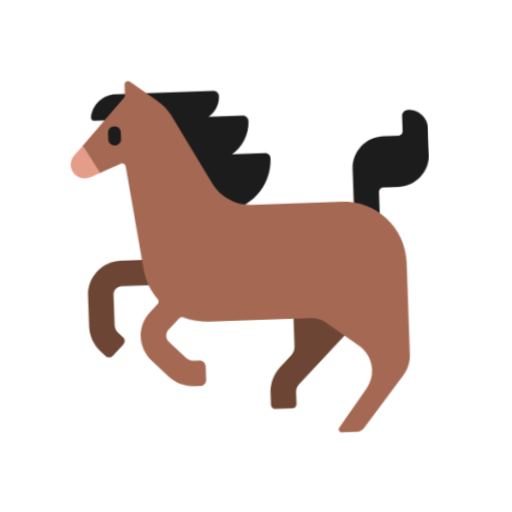
t = 0.00 s
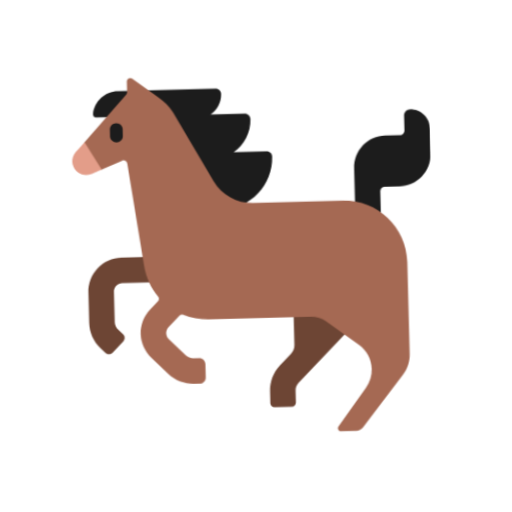
t = 0.40 s
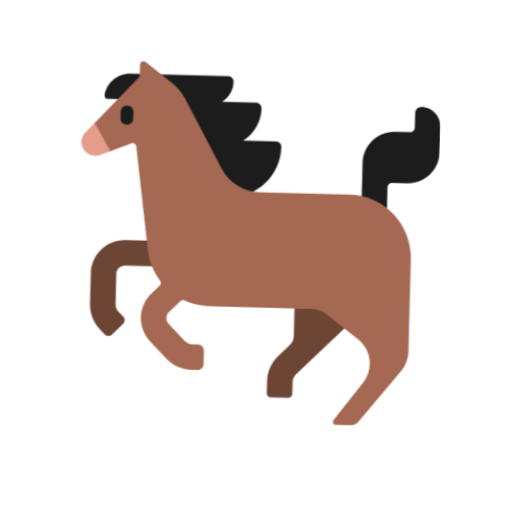
t = 1.20 s
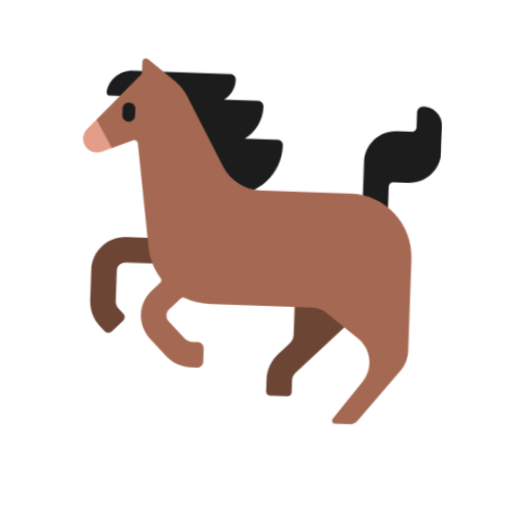
t = 1.60 s
t = 2.00 s: frame unchanged from t = 1.20 s, image omitted
t = 2.80 s: frame unchanged from t = 0.40 s, image omitted

The animated SVG that drew these frames (rendered in a browser with its animation timeline set to each time). Animation: 1 CSS @keyframes rule; one cycle of 3.20 s, repeats indefinitely.

<svg xmlns="http://www.w3.org/2000/svg" viewBox="0 0 320 320" role="img"><title>horse</title><style>@media(prefers-reduced-motion:no-preference){.art{transform-origin:160px 210px;animation:float 3.2s ease-in-out infinite}@keyframes float{0%,100%{transform:translateY(0) rotate(-2deg)}50%{transform:translateY(-9px) rotate(2deg)}}}</style><g class="art"><svg viewBox="0 0 32 32" fill="none" xmlns="http://www.w3.org/2000/svg" x="32" y="32" width="256" height="256">
<path d="M8.98608 5.28838H7.59613V2.99713H13.3337C13.569 2.99713 13.76 3.18838 13.76 3.42401C13.7596 4.08666 13.4146 4.66834 12.8948 4.99896H15.5625C15.8034 4.99896 15.9981 5.19459 15.9981 5.43521C15.9985 6.5066 15.4516 7.44985 14.6219 8.00018H17.2045C17.4323 8.00018 17.6165 8.18518 17.6165 8.41268C17.6171 10.6289 15.8234 12.4252 13.6102 12.4252H10.9852V8.50959H8.98608V5.28838Z" fill="#1C1C1C"/>
<path d="M28.0025 6.6477V5.4852C28.0025 5.21707 28.2197 4.99957 28.4874 4.99957C29.3225 4.99957 29.9996 5.6777 29.9996 6.51395V8.5027C29.9996 9.88332 28.8818 11.0027 27.5032 11.0027H26.3492C26.1526 11.0027 25.9934 11.1621 25.9934 11.3589V16.0002H23.9962V9.50395C23.9962 8.12332 25.114 7.00395 26.4927 7.00395H27.6467C27.8433 7.00395 28.0025 6.84457 28.0025 6.6477Z" fill="#1C1C1C"/>
<path d="M3.71346 4.72456C3.85076 3.75018 4.68708 3.00018 5.69816 3.00018H7.4663C7.4663 4.10893 6.56881 5.00768 5.46162 5.00768H3.95499C3.80458 5.00768 3.69223 4.87331 3.71346 4.72456Z" fill="#1C1C1C"/>
<path d="M18.9758 23.1746V15.3865L23.1249 15.2252V22.254L23.1006 22.2627L19.226 26.1427C19.0663 26.3033 18.9764 26.5202 18.9764 26.7465V27.684C18.9764 27.859 18.8347 28.0002 18.6606 28.0002H17.2944C17.1196 28.0002 16.9786 27.8583 16.9786 27.684V26.7465C16.9786 25.9846 17.275 25.2677 17.813 24.729L18.6949 23.8508C18.8747 23.6715 18.9758 23.4283 18.9758 23.1746Z" fill="#6D4534"/>
<path d="M4.21463 23.4171C4.36317 23.5658 4.60408 23.5658 4.75263 23.4171L5.62577 22.5415C5.77431 22.3927 5.77431 22.1515 5.62577 22.0027L5.23445 21.6108C5.07842 21.454 4.99042 21.2415 4.99042 21.0202V18.6615C4.99042 18.2952 5.28687 17.999 5.65199 17.999H12.9885V15.999H5.65199C4.18343 15.999 2.99323 17.1908 2.99323 18.6615V21.0202C2.99323 21.7777 3.28781 22.4896 3.82268 23.0252L4.21463 23.4171Z" fill="#6D4534"/>
<path d="M16.0105 12.0002H23.05C25.7637 12.0002 27.9631 14.2027 27.9631 16.9202V24.0996C27.9631 24.6827 27.7646 25.2483 27.4008 25.704L24.1666 29.7521C24.0417 29.909 23.852 30.0002 23.6517 30.0002H22.4346C22.2436 30.0002 22.135 29.7821 22.2493 29.629L24.488 26.6402C24.7994 26.2246 24.9673 25.7196 24.9673 25.2002C24.9673 24.4446 24.6122 23.7333 24.0087 23.2802L21.4959 21.3933C21.1564 21.1383 20.7433 21.0002 20.3188 21.0002H12.3145C11.6192 21.0002 10.9545 20.8558 10.3497 20.594C10.2518 20.5521 10.1382 20.574 10.0627 20.6496L9.18326 21.5302C9.0522 21.6621 8.98292 21.8396 8.99041 22.0271C8.9979 22.199 9.07716 22.3602 9.19886 22.4821L10.4615 23.7558C10.6181 23.9121 10.8303 24.0002 11.0513 24.0002H11.5075C11.7715 24.0002 11.9856 24.2146 11.9856 24.479V25.5215C11.9856 25.7858 11.7715 26.0002 11.5075 26.0002H11.0513C10.2948 26.0002 9.58395 25.7052 9.04907 25.1696L7.80395 23.914C7.29716 23.4058 6.99384 22.7215 6.99259 22.0033C6.99134 21.2902 7.26845 20.6196 7.7715 20.1158L8.41309 19.4733C8.50734 19.379 8.51483 19.229 8.43182 19.1246C7.8932 18.4471 7.52559 17.6227 7.40014 16.7115L6.29045 8.66708C6.26362 8.4752 6.06452 8.35958 5.8854 8.43208L4.23674 9.09729L2.5 8.5L2.97298 6.94618L6.34226 3.29458C6.39156 3.24145 6.4184 3.17208 6.4184 3.1002V2.2702C6.4184 2.05708 6.65369 1.92833 6.83282 2.0427L8.84873 3.55333C9.31558 3.9202 9.68755 4.25645 9.96029 4.74833L12.9985 10.2252C13.6058 11.3208 14.7592 12.0002 16.0105 12.0002Z" fill="#A56953"/>
<path d="M5.4993 7C5.22343 7 5 6.78408 5 6.51749V5.98251C5 5.71592 5.22343 5.5 5.4993 5.5C5.77516 5.5 5.99859 5.71592 5.99859 5.98251V6.51749C5.99859 6.78408 5.77516 7 5.4993 7Z" fill="#1C1C1C"/>
<path d="M2.9982 6.9184C2.6618 7.2809 2.25924 7.69715 2.25924 7.69715C2.03955 7.95402 1.94967 8.3034 2.02769 8.6434C2.18247 9.3184 2.86651 9.6509 3.5081 9.39215L4.27702 9.08152L2.9982 6.9184Z" fill="#E39D89"/>
</svg>
</g></svg>
